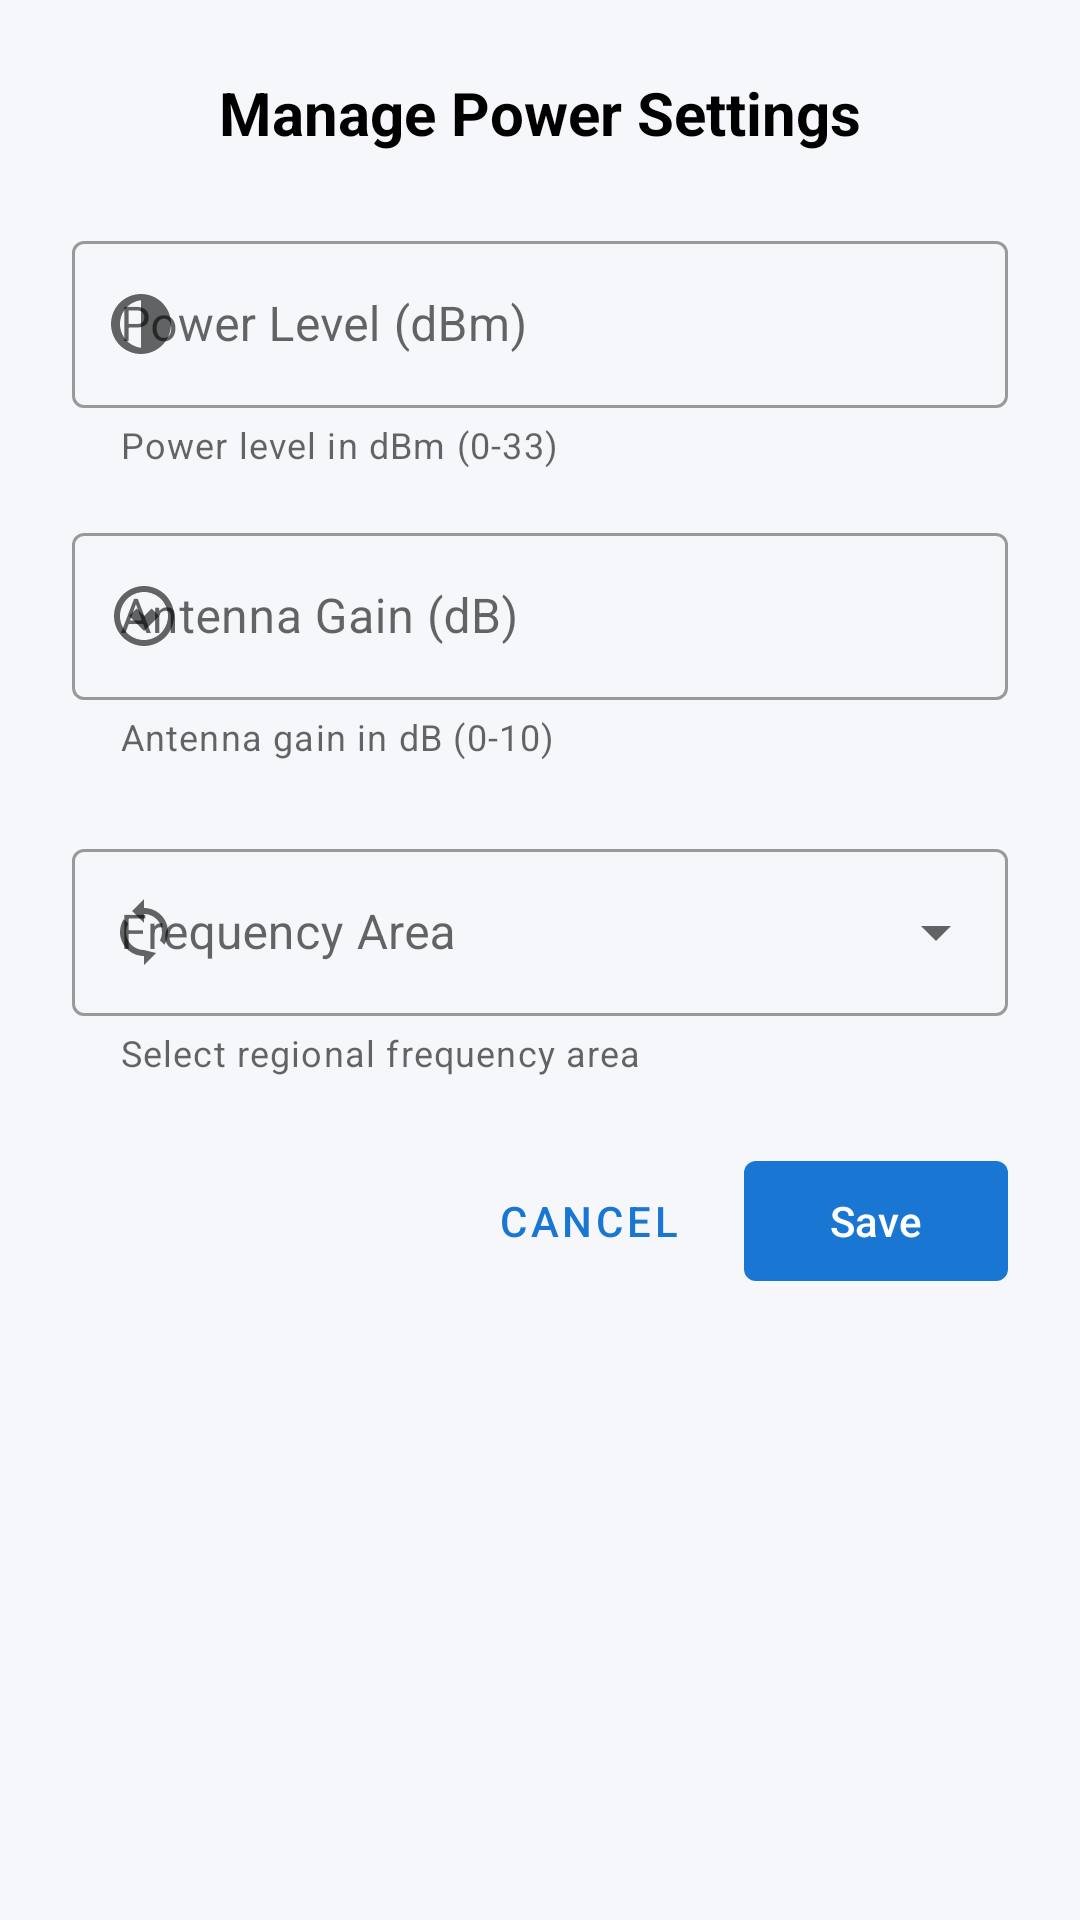

Write the Android layout XML for this screen, with the resource values it uses.
<!-- AndroidManifest.xml: application theme Theme.RFID_Demo -->
<!-- res/layout/dialog_manage_power.xml -->
<?xml version="1.0" encoding="utf-8"?>
<LinearLayout xmlns:android="http://schemas.android.com/apk/res/android"
    xmlns:app="http://schemas.android.com/apk/res-auto"
    android:layout_width="match_parent"
    android:layout_height="wrap_content"
    android:orientation="vertical"
    android:padding="24dp"
    android:background="?android:attr/colorBackground">

    
    <TextView
        android:layout_width="wrap_content"
        android:layout_height="wrap_content"
        android:layout_gravity="center"
        android:text="Manage Power Settings"
        android:textSize="20sp"
        android:textStyle="bold"
        android:textColor="?attr/colorOnSurface"
        android:layout_marginBottom="24dp" />

    
    <com.google.android.material.textfield.TextInputLayout
        android:layout_width="match_parent"
        android:layout_height="wrap_content"
        android:hint="Power Level (dBm)"
        android:layout_marginBottom="16dp"
        style="@style/Widget.MaterialComponents.TextInputLayout.OutlinedBox"
        app:startIconDrawable="@drawable/ic_power"
        app:helperText="Power level in dBm (0-33)">
        
        <com.google.android.material.textfield.TextInputEditText
            android:id="@+id/editTextPowerLevel"
            android:layout_width="match_parent"
            android:layout_height="wrap_content"
            android:inputType="number"
            android:maxLines="1" />
        
    </com.google.android.material.textfield.TextInputLayout>

    
    <com.google.android.material.textfield.TextInputLayout
        android:layout_width="match_parent"
        android:layout_height="wrap_content"
        android:hint="Antenna Gain (dB)"
        android:layout_marginBottom="24dp"
        style="@style/Widget.MaterialComponents.TextInputLayout.OutlinedBox"
        app:startIconDrawable="@drawable/ic_rfid_scan"
        app:helperText="Antenna gain in dB (0-10)">
        
        <com.google.android.material.textfield.TextInputEditText
            android:id="@+id/editTextAntennaGain"
            android:layout_width="match_parent"
            android:layout_height="wrap_content"
            android:inputType="number"
            android:maxLines="1" />
        
    </com.google.android.material.textfield.TextInputLayout>

    
    <com.google.android.material.textfield.TextInputLayout
        android:layout_width="match_parent"
        android:layout_height="wrap_content"
        android:hint="Frequency Area"
        android:layout_marginBottom="24dp"
        style="@style/Widget.MaterialComponents.TextInputLayout.OutlinedBox.ExposedDropdownMenu"
        app:startIconDrawable="@drawable/ic_sync"
        app:helperText="Select regional frequency area">
        
        <AutoCompleteTextView
            android:id="@+id/autoCompleteRegion"
            android:layout_width="match_parent"
            android:layout_height="wrap_content"
            android:inputType="none" />
        
    </com.google.android.material.textfield.TextInputLayout>

    
    <LinearLayout
        android:layout_width="match_parent"
        android:layout_height="wrap_content"
        android:orientation="horizontal"
        android:gravity="end">

        <com.google.android.material.button.MaterialButton
            android:id="@+id/buttonCancel"
            style="@style/Widget.MaterialComponents.Button.TextButton"
            android:layout_width="wrap_content"
            android:layout_height="wrap_content"
            android:layout_marginEnd="8dp"
            android:text="Cancel" />

        <com.google.android.material.button.MaterialButton
            android:id="@+id/buttonSave"
            android:layout_width="wrap_content"
            android:layout_height="wrap_content"
            android:text="Save"
            app:cornerRadius="4dp" />

    </LinearLayout>

</LinearLayout>
<!-- resources referenced by this layout -->
<resources>
  <!-- drawable ic_power (drawable) -->
  <vector xmlns:android="http://schemas.android.com/apk/res/android"
      android:width="24dp"
      android:height="24dp"
      android:viewportWidth="24"
      android:viewportHeight="24"
      android:tint="?attr/colorOnSurface">
    <path
        android:fillColor="@android:color/white"
        android:pathData="M13,3h-2v10h2L13,3zM17.83,5.17l-1.41,1.41C17.99,7.86 19,9.81 19,12s-1.01,4.14 -2.58,5.42l1.41,1.41C19.59,17.22 20.59,14.72 20.59,12s-1,-5.22 -2.76,-6.83zM1,12c0,5.52 4.48,10 10,10s10,-4.48 10,-10S16.52,2 11,2S1,6.48 1,12zM11,19.93C7.05,19.44 4,16.08 4,12s3.05,-7.44 7,-7.93v15.86z"/>
  </vector>
  <!-- drawable ic_rfid_scan (drawable) -->
  <vector xmlns:android="http://schemas.android.com/apk/res/android"
      android:width="24dp"
      android:height="24dp"
      android:viewportWidth="24"
      android:viewportHeight="24"
      android:tint="?attr/colorOnSurface">
    <path
        android:fillColor="@android:color/white"
        android:pathData="M12,2C6.48,2 2,6.48 2,12s4.48,10 10,10 10,-4.48 10,-10S17.52,2 12,2zM12,20c-4.41,0 -8,-3.59 -8,-8s3.59,-8 8,-8 8,3.59 8,8 -3.59,8 -8,8zM7,12l5,5l5,-5l-2.5,-2.5l-2.5,2.5l-2.5,-2.5L7,12z"/>
  </vector>
  <!-- drawable ic_sync (drawable) -->
  <vector xmlns:android="http://schemas.android.com/apk/res/android"
      android:width="24dp"
      android:height="24dp"
      android:viewportWidth="24"
      android:viewportHeight="24"
      android:tint="?attr/colorOnSurface">
    <path
        android:fillColor="@android:color/white"
        android:pathData="M12,4L12,1L8,5l4,4L12,6c3.31,0 6,2.69 6,6 0,1.01 -0.25,1.97 -0.7,2.8l1.46,1.46C19.54,15.03 20,13.57 20,12c0,-4.42 -3.58,-8 -8,-8zM12,18c-3.31,0 -6,-2.69 -6,-6 0,-1.01 0.25,-1.97 0.7,-2.8L5.24,7.74C4.46,8.97 4,10.43 4,12c0,4.42 3.58,8 8,8v3l4,-4L12,18z"/>
  </vector>
  <style name="Theme.RFID_Demo" parent="Base.Theme.RFID_Demo" />
  <style name="Base.Theme.RFID_Demo" parent="Theme.Material3.DayNight.NoActionBar">
          
          <item name="colorPrimary">@color/primary_blue</item>
          <item name="colorPrimaryVariant">@color/primary_blue_variant</item>
          <item name="colorOnPrimary">@color/colorOnPrimary</item>
          
          <item name="colorSecondary">@color/teal</item>
          <item name="colorSecondaryVariant">@color/teal_variant</item>
          <item name="colorOnSecondary">@color/colorOnSecondary</item>
          
          <item name="colorSurface">@color/colorSurface</item>
          <item name="colorOnSurface">@color/colorOnSurface</item>
          <item name="android:colorBackground">@color/colorBackground</item>
          <item name="colorOnBackground">@color/colorOnBackground</item>
          
          <item name="colorError">@color/colorError</item>
          <item name="colorOnError">@color/colorOnError</item>
          
          <item name="android:statusBarColor">?attr/colorPrimaryVariant</item>
      </style>
  <color name="primary_blue">#1976D2</color>
  <color name="primary_blue_variant">#1565C0</color>
  <color name="colorOnPrimary">#FFFFFF</color>
  <color name="teal">#009688</color>
  <color name="teal_variant">#00897B</color>
  <color name="colorOnSecondary">#FFFFFF</color>
  <color name="colorSurface">#FFFFFF</color>
  <color name="colorOnSurface">#FF000000</color>
  <color name="colorBackground">#F5F7FA</color>
  <color name="colorOnBackground">#FF000000</color>
  <color name="colorError">#D32F2F</color>
  <color name="colorOnError">#FFFFFF</color>
</resources>
